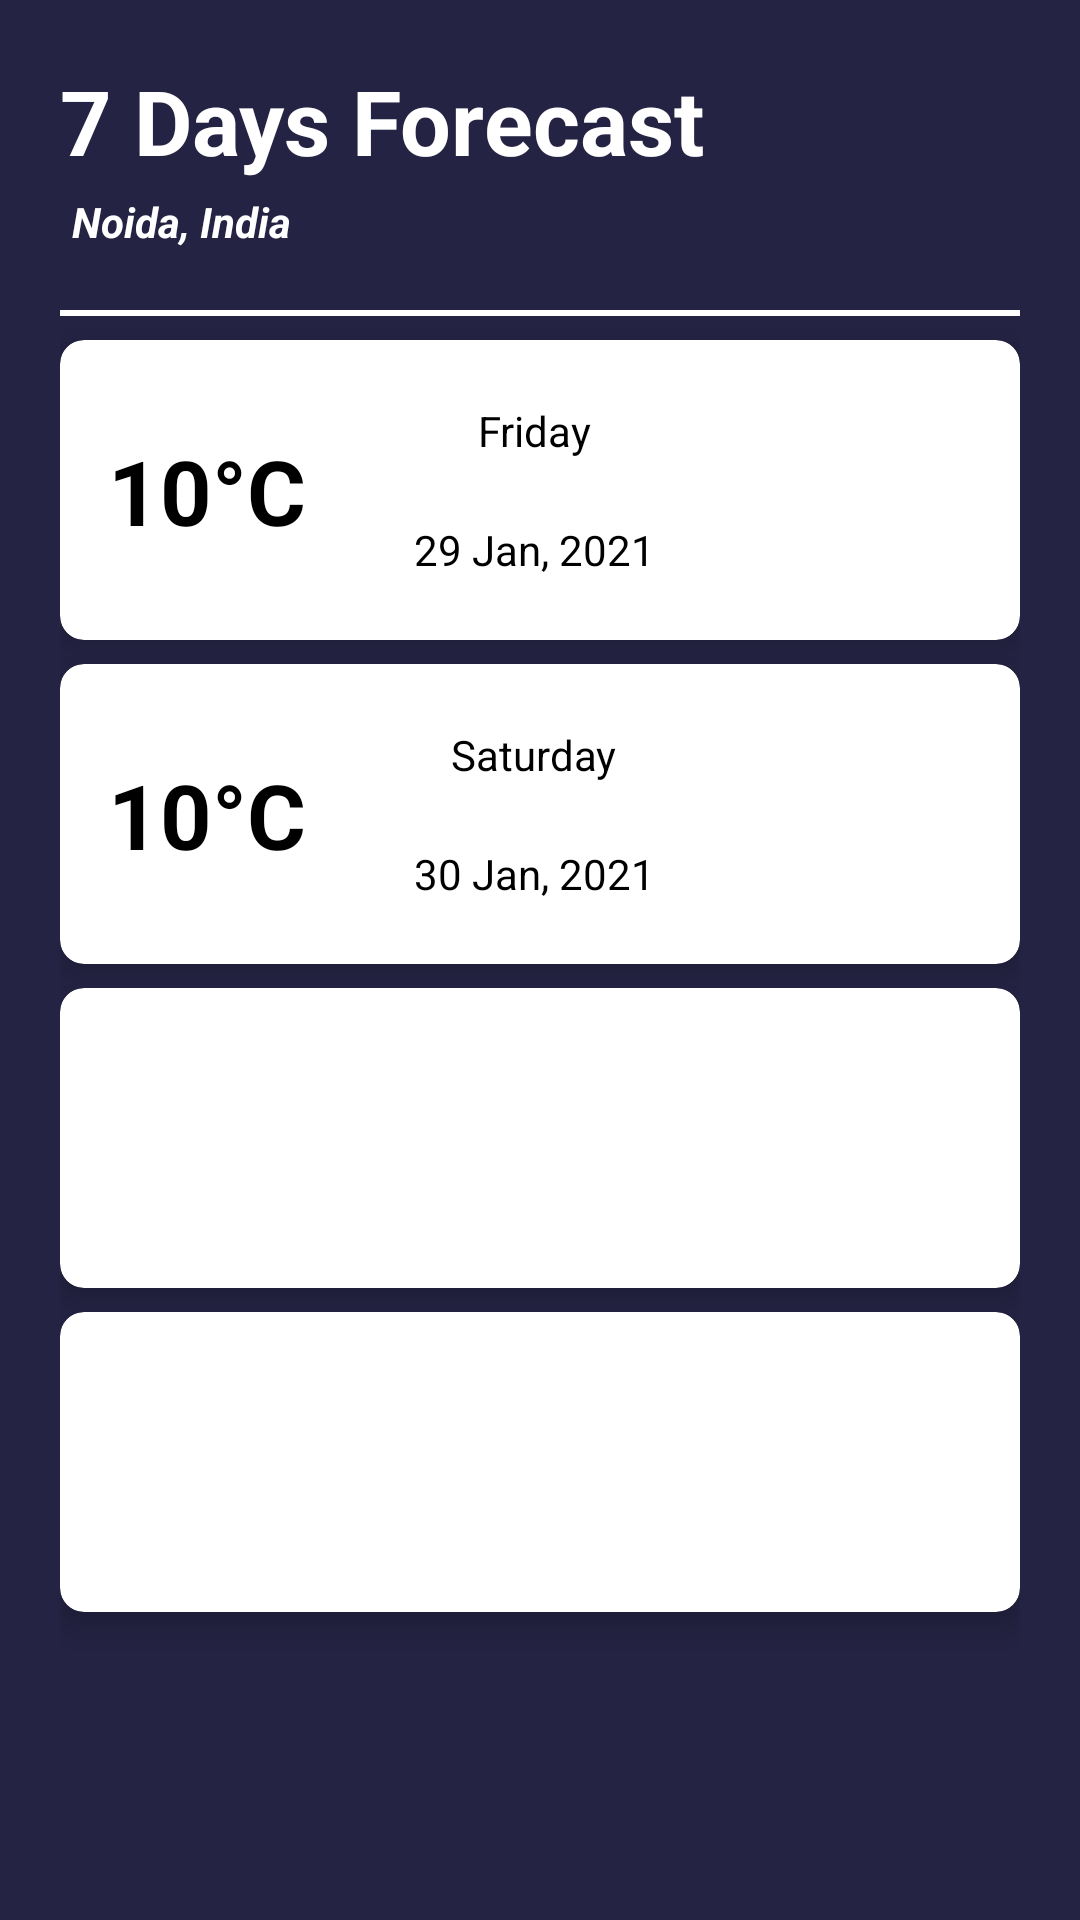

Write the Android layout XML for this screen, with the resource values it uses.
<!-- AndroidManifest.xml: application theme Theme.WeatherApp -->
<!-- res/layout/fragment_seven_days_data.xml -->
<?xml version="1.0" encoding="utf-8"?>

<FrameLayout xmlns:android="http://schemas.android.com/apk/res/android"
    xmlns:app="http://schemas.android.com/apk/res-auto"
    xmlns:tools="http://schemas.android.com/tools"
    android:layout_width="match_parent"
    android:layout_height="match_parent"
    android:background="#242343"
    android:padding="20dp"
    tools:context=".nav.SevenDaysData">

    <androidx.constraintlayout.widget.ConstraintLayout
        android:layout_width="match_parent"
        android:layout_height="match_parent">


        <TextView
            android:id="@+id/textView2"
            android:layout_width="wrap_content"
            android:layout_height="wrap_content"
            android:text="7 Days Forecast"
            android:textColor="@color/white"
            android:textSize="30sp"
            android:textStyle="bold"
            app:layout_constraintStart_toStartOf="parent"
            app:layout_constraintTop_toTopOf="parent" />

        <TextView
            android:id="@+id/textView5"
            android:layout_width="wrap_content"
            android:layout_height="wrap_content"
            android:padding="4dp"
            android:text="Noida, India"
            android:textColor="@color/white"
            android:textStyle="bold|italic"
            app:layout_constraintStart_toStartOf="parent"
            app:layout_constraintTop_toBottomOf="@+id/textView2" />

        <View
            android:id="@+id/view2"
            android:layout_width="match_parent"
            android:layout_height="2dp"
            android:layout_marginTop="16dp"
            android:background="@color/white"
            app:layout_constraintEnd_toEndOf="parent"
            app:layout_constraintHorizontal_bias="0.0"
            app:layout_constraintStart_toStartOf="parent"
            app:layout_constraintTop_toBottomOf="@+id/textView5" />

        <androidx.cardview.widget.CardView
            android:id="@+id/cardView"
            android:layout_width="match_parent"
            android:layout_height="100dp"
            android:layout_marginTop="8dp"
            android:background="#ffffff"
            android:clickable="true"
            android:elevation="4dp"
            android:focusable="true"
            android:foreground="?android:attr/selectableItemBackground"
            android:translationZ="4dp"
            app:cardCornerRadius="8dp"
            app:layout_constraintEnd_toEndOf="parent"
            app:layout_constraintStart_toStartOf="parent"
            app:layout_constraintTop_toBottomOf="@+id/view2">

            <androidx.constraintlayout.widget.ConstraintLayout
                android:layout_width="match_parent"
                android:layout_height="match_parent">

                <TextView
                    android:id="@+id/textView9"
                    android:layout_width="wrap_content"
                    android:layout_height="wrap_content"
                    android:layout_marginStart="16dp"
                    android:text="10°C"
                    android:textColor="@color/black"
                    android:textSize="30sp"
                    android:textStyle="bold"
                    app:layout_constraintBottom_toBottomOf="parent"
                    app:layout_constraintStart_toStartOf="parent"
                    app:layout_constraintTop_toTopOf="parent" />


                <TextView
                    android:id="@+id/textView10"
                    android:layout_width="wrap_content"
                    android:layout_height="wrap_content"
                    android:text="Friday"
                    android:textColor="@color/black"
                    app:layout_constraintBottom_toTopOf="@+id/textView11"
                    app:layout_constraintEnd_toStartOf="@+id/imageView2"
                    app:layout_constraintHorizontal_bias="0.503"
                    app:layout_constraintStart_toEndOf="@+id/textView9"
                    app:layout_constraintTop_toTopOf="parent" />

                <TextView
                    android:id="@+id/textView11"
                    android:layout_width="wrap_content"
                    android:layout_height="wrap_content"
                    android:text="29 Jan, 2021"
                    android:textColor="@color/black"
                    app:layout_constraintBottom_toBottomOf="parent"
                    app:layout_constraintEnd_toStartOf="@+id/imageView2"
                    app:layout_constraintStart_toEndOf="@+id/textView9"
                    app:layout_constraintTop_toBottomOf="@+id/textView10" />

                <ImageView
                    android:id="@+id/imageView2"
                    android:layout_width="70dp"
                    android:layout_height="70dp"
                    android:layout_marginEnd="16dp"
                    android:src="@drawable/snow2"
                    app:layout_constraintBottom_toBottomOf="parent"
                    app:layout_constraintEnd_toEndOf="parent"
                    app:layout_constraintTop_toTopOf="parent" />
            </androidx.constraintlayout.widget.ConstraintLayout>

        </androidx.cardview.widget.CardView>


        <androidx.cardview.widget.CardView
            android:id="@+id/cardView2"
            android:layout_width="match_parent"
            android:layout_height="100dp"
            android:layout_marginTop="8dp"
            android:background="#ffffff"
            android:clickable="true"
            android:elevation="4dp"
            android:focusable="true"
            android:foreground="?android:attr/selectableItemBackground"
            android:translationZ="4dp"
            app:cardCornerRadius="8dp"
            app:layout_constraintEnd_toEndOf="parent"
            app:layout_constraintStart_toStartOf="parent"
            app:layout_constraintTop_toBottomOf="@+id/cardView">
            <androidx.constraintlayout.widget.ConstraintLayout
                android:layout_width="match_parent"
                android:layout_height="match_parent">

                <TextView
                    android:id="@+id/textView12"
                    android:layout_width="wrap_content"
                    android:layout_height="wrap_content"
                    android:layout_marginStart="16dp"
                    android:text="10°C"
                    android:textColor="@color/black"
                    android:textSize="30sp"
                    android:textStyle="bold"
                    app:layout_constraintBottom_toBottomOf="parent"
                    app:layout_constraintStart_toStartOf="parent"
                    app:layout_constraintTop_toTopOf="parent" />


                <TextView
                    android:id="@+id/textView13"
                    android:layout_width="wrap_content"
                    android:layout_height="wrap_content"
                    android:text="Saturday"
                    android:textColor="@color/black"
                    app:layout_constraintBottom_toTopOf="@+id/textView14"
                    app:layout_constraintEnd_toStartOf="@+id/imageView3"
                    app:layout_constraintStart_toEndOf="@+id/textView12"
                    app:layout_constraintTop_toTopOf="parent" />

                <TextView
                    android:id="@+id/textView14"
                    android:layout_width="wrap_content"
                    android:layout_height="wrap_content"
                    android:text="30 Jan, 2021"
                    android:textColor="@color/black"
                    app:layout_constraintBottom_toBottomOf="parent"
                    app:layout_constraintEnd_toStartOf="@+id/imageView3"
                    app:layout_constraintStart_toEndOf="@+id/textView12"
                    app:layout_constraintTop_toBottomOf="@+id/textView13" />

                <ImageView
                    android:id="@+id/imageView3"
                    android:layout_width="70dp"
                    android:layout_height="70dp"
                    android:layout_marginEnd="16dp"
                    android:src="@drawable/snow2"
                    app:layout_constraintBottom_toBottomOf="parent"
                    app:layout_constraintEnd_toEndOf="parent"
                    app:layout_constraintTop_toTopOf="parent" />
            </androidx.constraintlayout.widget.ConstraintLayout>


        </androidx.cardview.widget.CardView>


        <androidx.cardview.widget.CardView
            android:id="@+id/cardView3"
            android:layout_width="match_parent"
            android:layout_height="100dp"
            android:layout_marginTop="8dp"
            android:background="#ffffff"
            android:clickable="true"
            android:elevation="4dp"
            android:focusable="true"
            android:foreground="?android:attr/selectableItemBackground"
            android:translationZ="4dp"
            app:cardCornerRadius="8dp"
            app:layout_constraintEnd_toEndOf="parent"
            app:layout_constraintStart_toStartOf="parent"
            app:layout_constraintTop_toBottomOf="@+id/cardView2">

        </androidx.cardview.widget.CardView>


        <androidx.cardview.widget.CardView
            android:layout_width="match_parent"
            android:layout_height="100dp"
            android:layout_marginTop="8dp"
            android:background="#ffffff"
            android:clickable="true"
            android:elevation="4dp"
            android:focusable="true"
            android:foreground="?android:attr/selectableItemBackground"
            android:translationZ="4dp"
            app:cardCornerRadius="8dp"
            app:layout_constraintEnd_toEndOf="parent"
            app:layout_constraintStart_toStartOf="parent"
            app:layout_constraintTop_toBottomOf="@+id/cardView3">

        </androidx.cardview.widget.CardView>

    </androidx.constraintlayout.widget.ConstraintLayout>

</FrameLayout>
<!-- resources referenced by this layout -->
<resources>
  <style name="Theme.WeatherApp" parent="Theme.MaterialComponents.Light.NoActionBar">
          
          <item name="colorPrimary">@color/purple_500</item>
          <item name="colorPrimaryVariant">@color/purple_700</item>
          <item name="colorOnPrimary">@color/white</item>
          
          <item name="colorSecondary">@color/teal_200</item>
          <item name="colorSecondaryVariant">@color/teal_700</item>
          <item name="colorOnSecondary">@color/black</item>
          
          <item name="android:statusBarColor" tools:targetApi="l">?attr/colorPrimaryVariant</item>
          
      </style>
  <!-- not gathered from this repository: default colours our renderer supplied (Android Studio template values) -->
  <color name="purple_500">#FF6200EE</color>
  <color name="purple_700">#FF3700B3</color>
  <color name="teal_200">#FF03DAC5</color>
  <color name="teal_700">#FF018786</color>
  <color name="black">#FF000000</color>
  <color name="white">#FFFFFFFF</color>
</resources>
